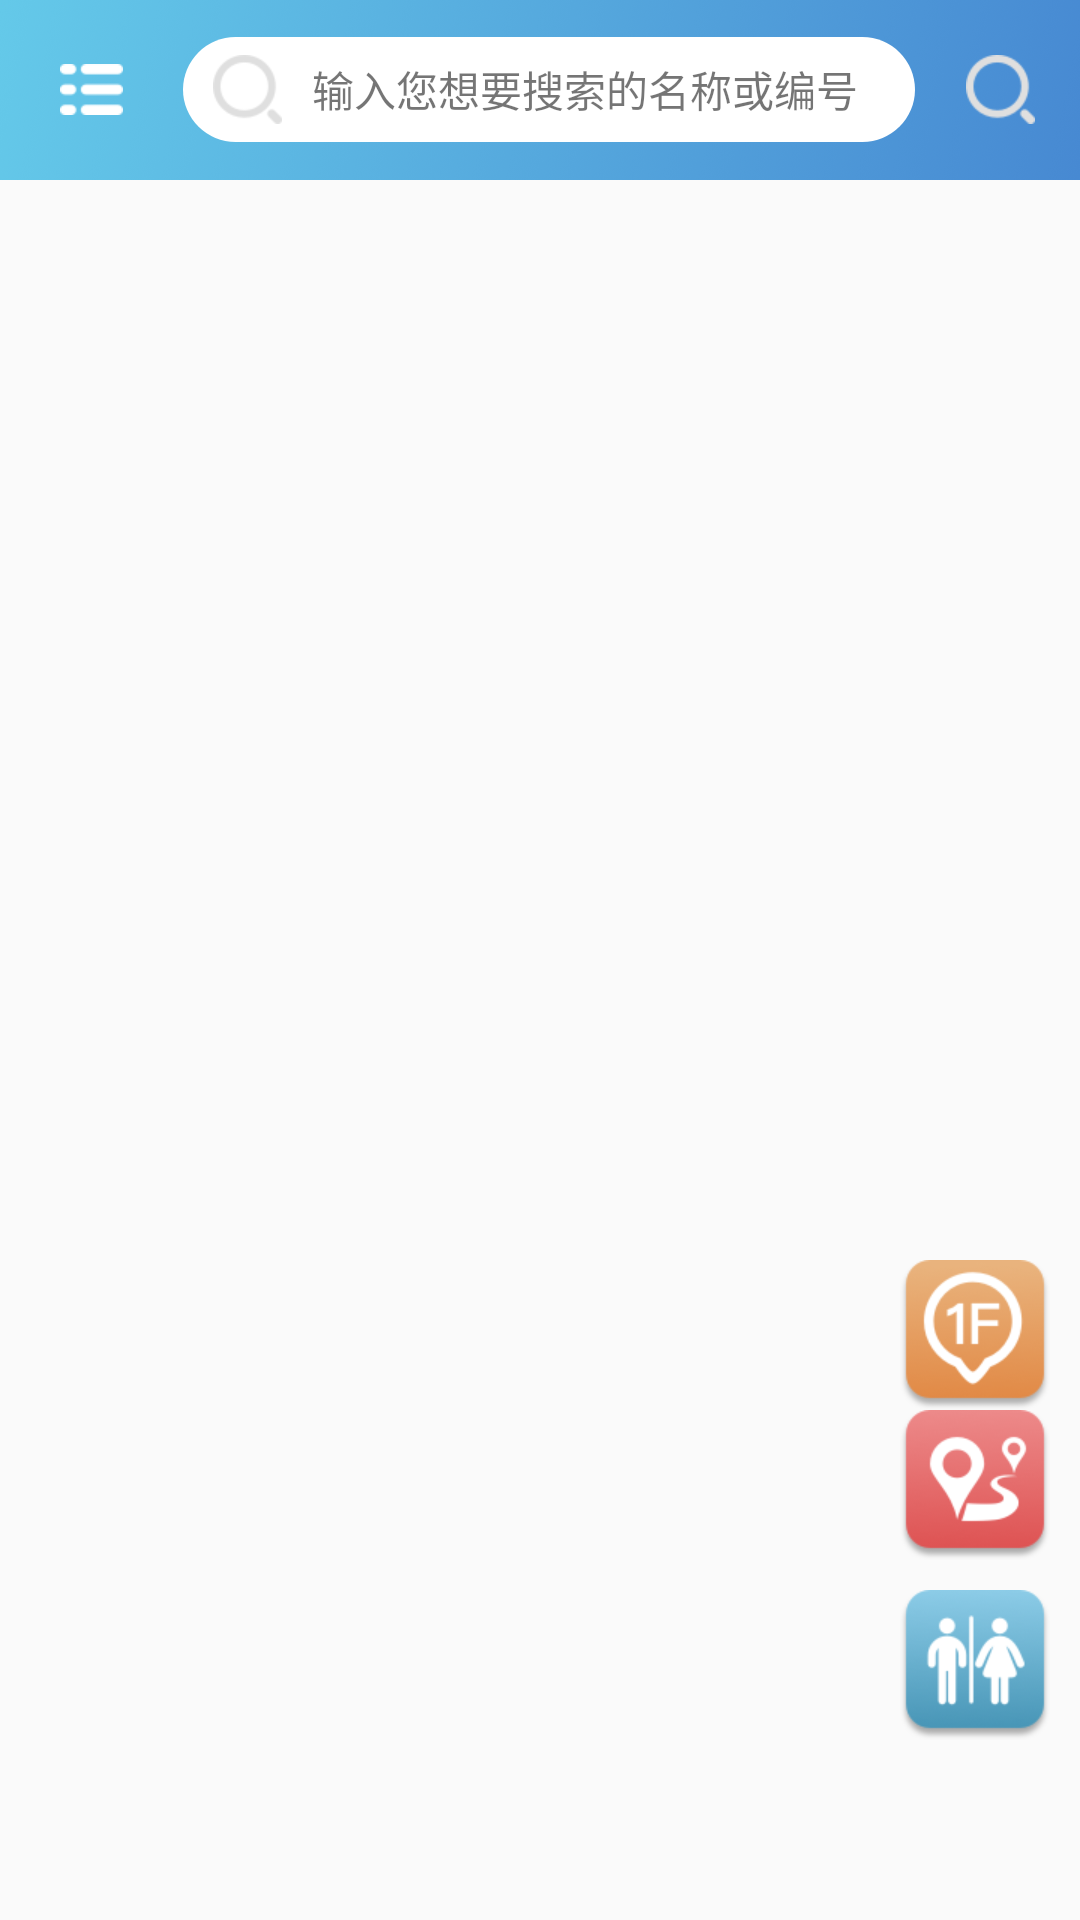

Layout XML and referenced resources for this Android screen:
<!-- AndroidManifest.xml: application theme AppTheme -->
<!-- res/layout/activity_main.xml -->
<?xml version="1.0" encoding="utf-8"?>
<android.support.v4.widget.DrawerLayout xmlns:android="http://schemas.android.com/apk/res/android"
    xmlns:app="http://schemas.android.com/apk/res-auto"
    xmlns:tools="http://schemas.android.com/tools"
    android:id="@+id/draw_layout"
    android:layout_width="match_parent"
    android:layout_height="match_parent"
    android:fitsSystemWindows="true"
    android:orientation="vertical"
    tools:context="com.hengda.shzkjg.m.ui.MainActivity">


    <RelativeLayout
        android:layout_width="match_parent"
        android:layout_height="match_parent">

        <include
            android:id="@+id/head_layout"
            layout="@layout/head_search" />

        <FrameLayout
            android:id="@+id/container_main"
            android:layout_width="match_parent"
            android:layout_height="match_parent"
            android:layout_below="@id/head_layout" />

        <LinearLayout
            android:id="@+id/ll_swipe"
            android:layout_width="wrap_content"
            android:layout_height="wrap_content"
            android:layout_alignParentBottom="true"
            android:layout_alignParentRight="true"
            android:layout_marginBottom="60dp"
            android:layout_marginRight="10dp"
            android:orientation="vertical">

            <ImageView
                android:id="@+id/iv_switch_floor"
                android:layout_width="wrap_content"
                android:layout_height="wrap_content"
                android:layout_marginBottom="@dimen/dp_10"
                android:src="@mipmap/img_floor_one" />

            <ImageView
                android:id="@+id/iv_route"
                android:layout_width="wrap_content"
                android:layout_height="wrap_content"
                android:layout_marginBottom="10dp"
                android:src="@mipmap/img_route_map" />

            <ImageView
                android:id="@+id/iv_common_device"
                android:layout_width="wrap_content"
                android:layout_height="wrap_content"
                android:src="@mipmap/img_common_device_normal" />
        </LinearLayout>

        <RelativeLayout
            android:layout_width="match_parent"
            android:layout_height="match_parent"
            android:layout_below="@id/head_layout">

            <ImageView
                android:id="@+id/iv_flow"
                android:layout_width="match_parent"
                android:layout_height="match_parent"
                android:scaleType="fitXY"
                android:src="@mipmap/bg_flow_map"
                android:visibility="gone" />

            <Button
                android:id="@+id/btn_jump_tip"
                android:layout_width="wrap_content"
                android:layout_height="wrap_content"
                android:layout_alignParentBottom="true"
                android:layout_centerHorizontal="true"
                android:layout_marginBottom="15dp"
                android:background="@drawable/selector_btn"
                android:text="跳过"
                android:visibility="gone" />
        </RelativeLayout>
    </RelativeLayout>

    <ScrollView
        android:id="@+id/scroll_main"
        android:layout_width="wrap_content"
        android:layout_height="match_parent"
        android:layout_gravity="start"
        android:background="@mipmap/bg_slide_menu"
        android:fitsSystemWindows="true">

        <LinearLayout
            android:layout_width="250dp"
            android:layout_height="match_parent"
            android:clickable="true"
            android:orientation="vertical">

            <ImageView
                android:layout_width="wrap_content"
                android:layout_height="wrap_content"
                android:layout_gravity="center_horizontal"
                android:layout_marginTop="55dp"
                android:src="@mipmap/icon_logo1" />

            <LinearLayout
                android:layout_width="wrap_content"
                android:layout_height="wrap_content"
                android:layout_gravity="center_horizontal"
                android:layout_marginTop="40dp"
                android:orientation="horizontal">

                <ImageView
                    android:id="@+id/iv_socket_intro"
                    android:layout_width="wrap_content"
                    android:layout_height="wrap_content"
                    android:src="@mipmap/img_socket"
                    android:visibility="invisible" />

                <TextView
                    android:id="@+id/tv_slide_intro"
                    android:layout_width="wrap_content"
                    android:layout_height="wrap_content"
                    android:layout_gravity="center_horizontal"
                    android:layout_marginLeft="18dp"
                    android:text="科技馆简介"
                    android:textColor="@color/color_text_c_rg_main_menu"
                    android:textSize="18sp" />
            </LinearLayout>

            <LinearLayout
                android:layout_width="wrap_content"
                android:layout_height="wrap_content"
                android:layout_gravity="center_horizontal"
                android:layout_marginTop="25dp"
                android:orientation="horizontal">

                <ImageView
                    android:id="@+id/iv_socket_map"
                    android:layout_width="wrap_content"
                    android:layout_height="wrap_content"
                    android:src="@mipmap/img_socket"
                    android:visibility="invisible" />

                <TextView
                    android:id="@+id/tv_slide_map_guide"
                    android:layout_width="wrap_content"
                    android:layout_height="wrap_content"
                    android:layout_gravity="center_horizontal"
                    android:layout_marginLeft="18dp"
                    android:gravity="center"
                    android:text="地图导览"
                    android:textColor="@color/color_text_c_rg_main_menu"
                    android:textSize="18sp" />
            </LinearLayout>

            <LinearLayout
                android:layout_width="wrap_content"
                android:layout_height="wrap_content"
                android:layout_gravity="center_horizontal"
                android:layout_marginTop="25dp"
                android:orientation="horizontal">

                <ImageView
                    android:id="@+id/iv_socket_list"
                    android:layout_width="wrap_content"
                    android:layout_height="wrap_content"
                    android:src="@mipmap/img_socket"
                    android:visibility="invisible" />

                <TextView
                    android:id="@+id/tv_slide_list_guide"
                    android:layout_width="wrap_content"
                    android:layout_height="wrap_content"
                    android:layout_gravity="center_horizontal"
                    android:layout_marginLeft="18dp"
                    android:gravity="center"
                    android:text="列表导览"
                    android:textColor="@color/color_text_c_rg_main_menu"
                    android:textSize="18sp" />
            </LinearLayout>


            <LinearLayout
                android:layout_width="wrap_content"
                android:layout_height="wrap_content"
                android:layout_gravity="center_horizontal"
                android:layout_marginTop="25dp"
                android:orientation="horizontal">

                <ImageView
                    android:id="@+id/iv_socket_scan"
                    android:layout_width="wrap_content"
                    android:layout_height="wrap_content"
                    android:src="@mipmap/img_socket"
                    android:visibility="invisible" />

                <TextView
                    android:id="@+id/tv_slide_scan_guide"
                    android:layout_width="wrap_content"
                    android:layout_height="wrap_content"
                    android:layout_gravity="center_horizontal"
                    android:layout_marginLeft="18dp"
                    android:gravity="center"
                    android:text="二维码导览"
                    android:textColor="@color/color_text_c_rg_main_menu"
                    android:textSize="18sp" />
            </LinearLayout>

            <LinearLayout
                android:layout_width="wrap_content"
                android:layout_height="wrap_content"
                android:layout_gravity="center_horizontal"
                android:layout_marginTop="25dp"
                android:orientation="horizontal">

                <ImageView
                    android:id="@+id/iv_socket_about"
                    android:layout_width="wrap_content"
                    android:layout_height="wrap_content"
                    android:src="@mipmap/img_socket"
                    android:visibility="invisible" />

                <TextView
                    android:id="@+id/tv_slide_about"
                    android:layout_width="wrap_content"
                    android:layout_height="wrap_content"
                    android:layout_gravity="center_horizontal"
                    android:layout_marginLeft="18dp"
                    android:text="关于科技馆"
                    android:textColor="@color/color_text_c_rg_main_menu"
                    android:textSize="18sp" />
            </LinearLayout>

            <LinearLayout
                android:layout_width="wrap_content"
                android:layout_height="wrap_content"
                android:layout_gravity="center_horizontal"
                android:layout_marginTop="25dp"
                android:orientation="horizontal">

                <ImageView
                    android:id="@+id/iv_socket_call"
                    android:layout_width="wrap_content"
                    android:layout_height="wrap_content"
                    android:src="@mipmap/img_socket"
                    android:visibility="invisible" />

                <TextView
                    android:id="@+id/tv_slide_call"
                    android:layout_width="wrap_content"
                    android:layout_height="wrap_content"
                    android:layout_gravity="center_horizontal"
                    android:layout_marginLeft="18dp"
                    android:text="联系我们"
                    android:textColor="@color/color_text_c_rg_main_menu"
                    android:textSize="18sp" />
            </LinearLayout>

            <LinearLayout
                android:layout_width="wrap_content"
                android:layout_height="wrap_content"
                android:layout_gravity="bottom|center_horizontal"
                android:layout_marginTop="50dp"
                android:fitsSystemWindows="true"
                android:orientation="horizontal">

                <ImageView
                    android:id="@+id/iv_socket_setting"
                    android:layout_width="wrap_content"
                    android:layout_height="wrap_content"
                    android:src="@mipmap/img_socket"
                    android:visibility="invisible" />

                <TextView
                    android:id="@+id/tv_setting"
                    android:layout_width="wrap_content"
                    android:layout_height="wrap_content"
                    android:layout_marginLeft="18dp"
                    android:text="设置"
                    android:textColor="@color/color_text_c_rg_main_menu"
                    android:textSize="18sp" />
            </LinearLayout>

        </LinearLayout>
    </ScrollView>
</android.support.v4.widget.DrawerLayout>
<!-- res/layout/head_search.xml (included above) -->
<?xml version="1.0" encoding="utf-8"?>
<RelativeLayout xmlns:android="http://schemas.android.com/apk/res/android"
    android:layout_width="match_parent"
    android:layout_height="wrap_content"
    android:orientation="vertical">

    <RelativeLayout
        android:layout_width="match_parent"
        android:layout_height="60dp"
        android:background="@mipmap/bg_list_noshadow">

        <ImageView
            android:id="@+id/iv_menu"
            android:layout_width="wrap_content"
            android:layout_height="wrap_content"
            android:layout_centerVertical="true"
            android:padding="20dp"
            android:src="@mipmap/img_menu" />

        <TextView
            android:id="@+id/tv_search"
            android:layout_width="match_parent"
            android:layout_height="35dp"
            android:layout_centerVertical="true"
            android:layout_marginRight="55dp"
            android:layout_toRightOf="@id/iv_menu"
            android:background="@drawable/shapesearch"
            android:drawableLeft="@mipmap/img_search"
            android:drawablePadding="10dp"
            android:gravity="center_vertical"
            android:paddingLeft="10dp"
            android:textSize="14sp"
            android:text="输入您想要搜索的名称或编号" />

        <TextView
            android:id="@+id/tv_common_title"
            android:layout_width="wrap_content"
            android:layout_height="wrap_content"
            android:layout_centerInParent="true"
            android:text="标题"
            android:textColor="@color/white"
            android:textSize="22sp"
            android:visibility="gone" />

        <ImageView
            android:id="@+id/iv_search_common"
            android:layout_width="wrap_content"
            android:layout_height="wrap_content"
            android:layout_alignParentRight="true"
            android:layout_centerInParent="true"
            android:layout_marginRight="15dp"
            android:src="@mipmap/img_search" />
    </RelativeLayout>
</RelativeLayout>
<!-- resources referenced by this layout -->
<resources>
  <color name="white">#FFF</color>
  <!-- drawable selector_btn (drawable) -->
  <?xml version="1.0" encoding="utf-8"?>
  <selector xmlns:android="http://schemas.android.com/apk/res/android">
      <item android:drawable="@mipmap/select_pressed_btn" android:state_checked="true" />
      <item android:drawable="@mipmap/select_pressed_btn" android:state_pressed="true" />
      <item android:drawable="@mipmap/img_jump_guide" />
  </selector>
  <!-- drawable shapesearch (drawable) -->
  <?xml version="1.0" encoding="utf-8"?>
  <shape xmlns:android="http://schemas.android.com/apk/res/android"
      android:shape="rectangle">
      <corners android:radius="20dp" />
      <solid android:color="#FFF" />
  
  </shape>
  <!-- mipmap bg_flow_map: png bitmap (mipmap-xhdpi, 35647 bytes) -->
  <!-- mipmap bg_list_noshadow: png bitmap (mipmap-xhdpi, 212899 bytes) -->
  <!-- mipmap bg_slide_menu: png bitmap (mipmap-xxhdpi, 696136 bytes) -->
  <!-- mipmap icon_logo1: png bitmap (mipmap-xhdpi, 47699 bytes) -->
  <!-- mipmap img_common_device_normal: png bitmap (mipmap-xhdpi, 9242 bytes) -->
  <!-- mipmap img_floor_one: png bitmap (mipmap-xhdpi, 9817 bytes) -->
  <!-- mipmap img_menu: png bitmap (mipmap-xhdpi, 708 bytes) -->
  <!-- mipmap img_route_map: png bitmap (mipmap-xhdpi, 8465 bytes) -->
  <!-- mipmap img_search: png bitmap (mipmap-xhdpi, 1731 bytes) -->
  <!-- mipmap img_socket: png bitmap (mipmap-xhdpi, 1291 bytes) -->
  <style name="AppTheme" parent="BaseAppTheme" />
  <style name="BaseAppTheme" parent="AppTheme.Base">
          
          <item name="colorPrimary">@color/colorPrimary</item>
          <item name="colorPrimaryDark">@color/colorPrimaryDark</item>
          <item name="colorAccent">@color/colorAccent</item>
      </style>
  <style name="AppTheme.Base" parent="Theme.AppCompat.Light">
          <item name="windowActionBar">false</item>
          <item name="windowNoTitle">true</item>
      </style>
  <color name="colorPrimary">#66B8EE</color>
  <color name="colorPrimaryDark">#66B8EE</color>
  <color name="colorAccent">#66B8EE</color>
</resources>
